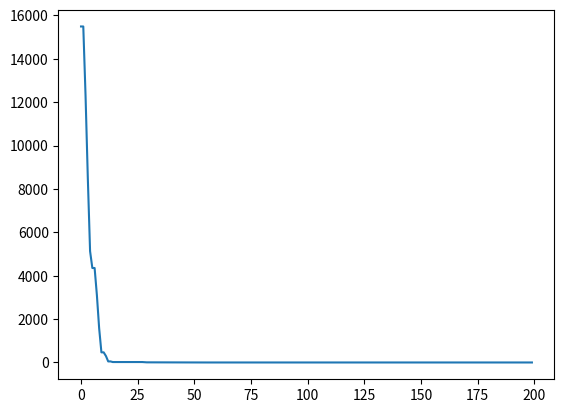

Write the Python code that produced this figure.
# -*- coding: utf-8 -*-
"""
Created on Thu Oct  5 15:38:35 2017
@author: user
"""

#求 x0^2+(x1-1)^2+(x2-2)^2+(x3-3)^2+(x4-4)^2的最小值.
import random
import math
import matplotlib.pyplot as plt
BirdNumber = 30
Size = 5
Position = []
Speed = []
Mybest = []
Globalbest = []
c1=2
c2=2
a=[]
b=[]
#初始化种群位置,种群速度:
for i in range(BirdNumber):
    for j in range(Size):
        a.append(random.uniform(-100,100))
        b.append(random.uniform(-100,100))
    Position.append(a)
    Speed.append(b)
#每个粒子的目标值:
def target(list):
    result=0
    for i in range(len(list)):
        result=result+math.pow(list[i]-i,2) 
    return result    
#寻找更新后的整体最好值:
def FindGlobalbest(Position):
    a=[]
    Globalbest=[]
    for i in range(BirdNumber):
        a.append(target(Position[i]))
    Globalbest=Position[a.index(min(a))]
    return Globalbest
#更新位置,速度:
def gengxin(Globalbest,Mybest,Position,Speed,w):
    d=[]
    e=[]
    NewSpeed=[]
    NewPosition=[]
    #更新速度:
    for j in range(BirdNumber):
        for k in range(Size):
            c=w*Speed[j][k]+c1*random.random()*(Mybest[j][k]-Position[j][k])+c2*random.random()*(Globalbest[k]-Position[j][k])
            if c>20:
                c=20
            if c<-20:
                c=-20
            d.append(c)
        NewSpeed.append(d)
        d=[]
    #更新位置:
    for i in range(BirdNumber):
        for j in range(Size):
            e.append(Position[i][j]+NewSpeed[i][j])
        NewPosition.append(e)
        e=[]
    #更新个体最好值:
    for i in range(BirdNumber):
        if target(NewPosition[i])<target(Mybest[i]):
            Mybest[i]=NewPosition[i]
    #更新群体最好值:
    for i in range(BirdNumber):
        if target(Globalbest)>target(NewPosition[i]):
            Globalbest=NewPosition[i]            
    return Globalbest,Mybest,NewPosition,NewSpeed
Mybest=Position
Globalbest=FindGlobalbest(Position)
w=0
quxian=[]
for i in range(200):
    w=0.9-(0.9-0.4)*i/100
    Globalbest,Mybest,Position,Speed=gengxin(Globalbest,Mybest,Position,Speed,w)
    print(Globalbest)
    print(target(Globalbest),'\n')
    quxian.append(target(Globalbest))  
plt.plot(quxian)